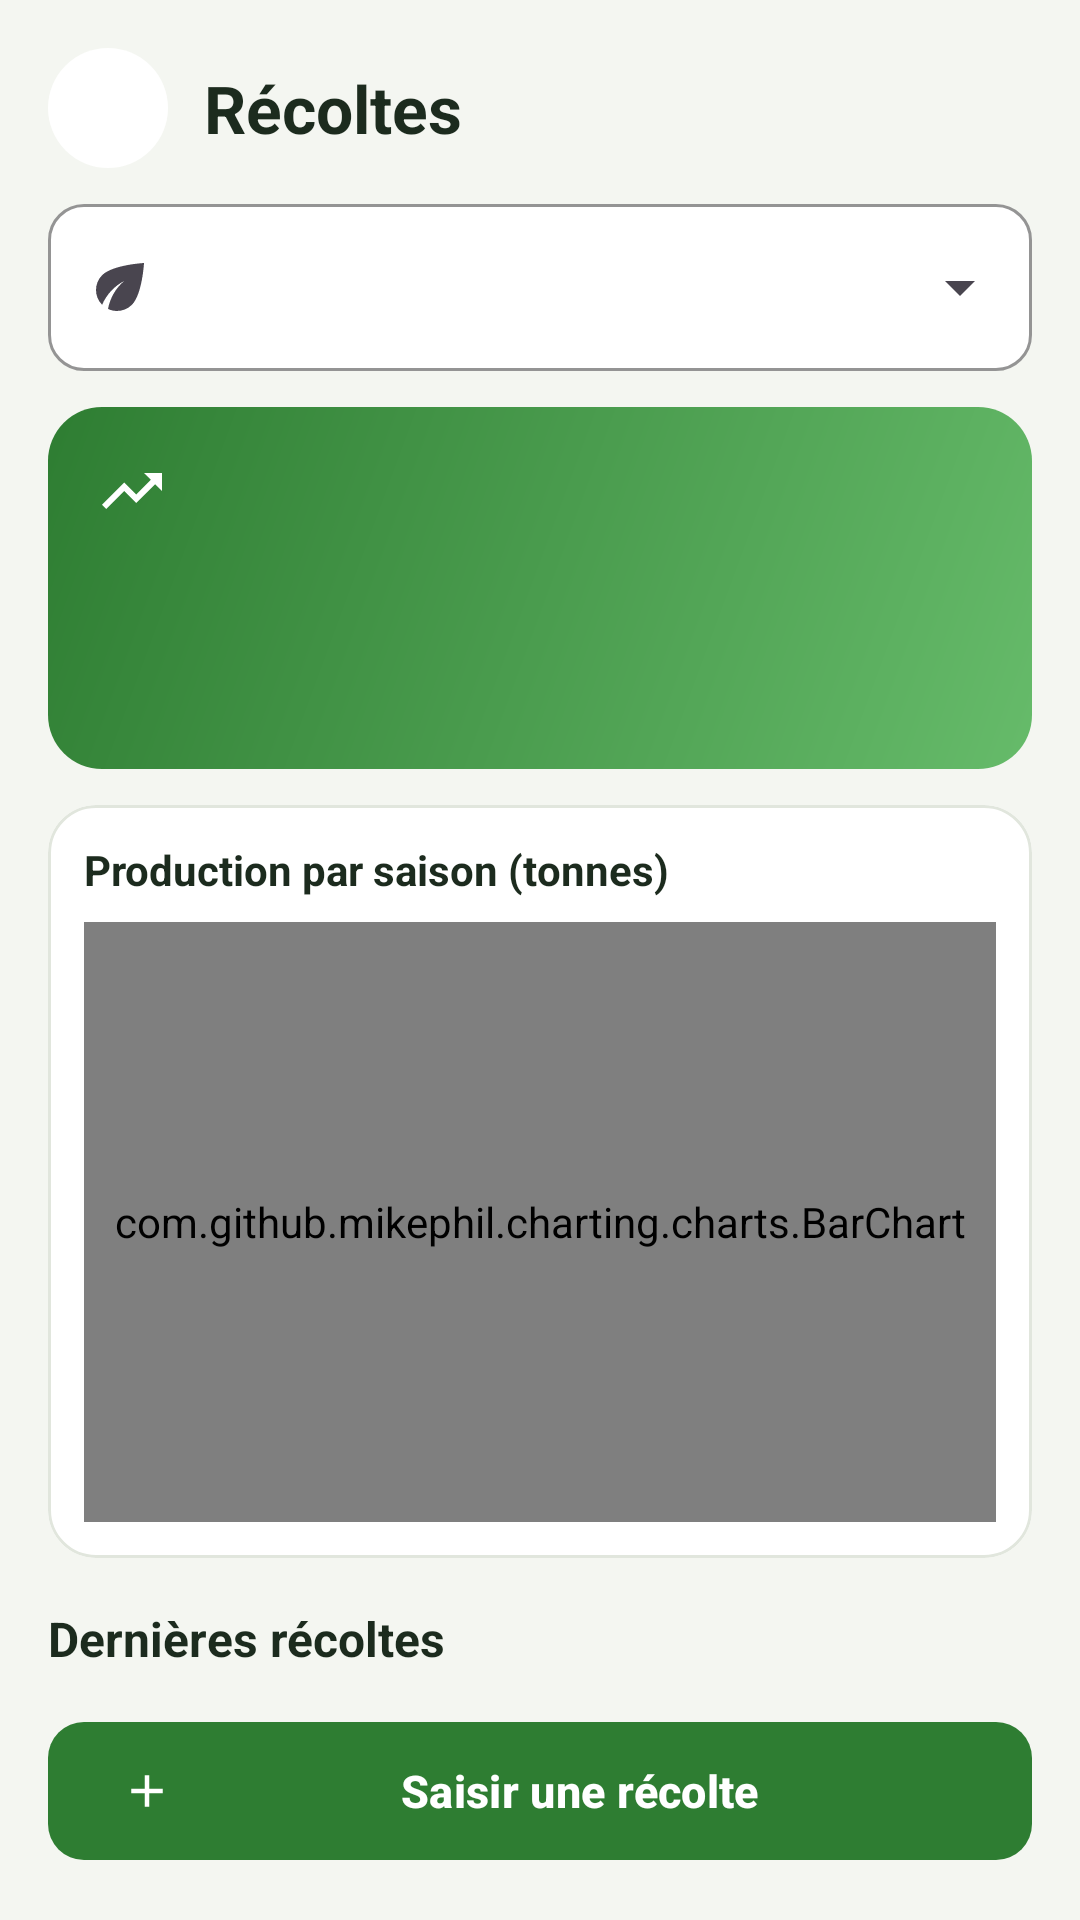

This screen was rendered from an Android layout file. Write that file and the resources it references.
<!-- AndroidManifest.xml: application theme Theme.AgriSmart -->
<!-- res/layout/activity_harvest.xml -->
<?xml version="1.0" encoding="utf-8"?>
<LinearLayout xmlns:android="http://schemas.android.com/apk/res/android"
    xmlns:app="http://schemas.android.com/apk/res-auto"
    android:layout_width="match_parent"
    android:layout_height="match_parent"
    android:background="@color/bg"
    android:orientation="vertical"
    android:padding="16dp">

    <LinearLayout
        android:layout_width="match_parent"
        android:layout_height="wrap_content"
        android:gravity="center_vertical"
        android:orientation="horizontal">

        <ImageButton
            android:id="@+id/btnBack"
            android:layout_width="40dp"
            android:layout_height="40dp"
            android:background="@drawable/bg_circle"
            android:contentDescription="@string/back"
            android:src="@drawable/ic_arrow_back"
            app:tint="@color/text_primary" />

        <TextView
            android:layout_width="0dp"
            android:layout_height="wrap_content"
            android:layout_marginStart="12dp"
            android:layout_weight="1"
            android:text="@string/harvest_title"
            android:textColor="@color/text_primary"
            android:textSize="22sp"
            android:textStyle="bold" />
    </LinearLayout>

    
    <com.google.android.material.textfield.TextInputLayout
        style="@style/Widget.AgriSmart.Dropdown"
        android:layout_width="match_parent"
        android:layout_height="wrap_content"
        android:layout_marginTop="12dp"
        app:startIconDrawable="@drawable/ic_leaf">

        <com.google.android.material.textfield.MaterialAutoCompleteTextView
            android:id="@+id/dropCrop"
            android:layout_width="match_parent"
            android:layout_height="wrap_content"
            android:inputType="none" />
    </com.google.android.material.textfield.TextInputLayout>

    <androidx.core.widget.NestedScrollView
        android:layout_width="match_parent"
        android:layout_height="0dp"
        android:layout_weight="1">

        <LinearLayout
            android:layout_width="match_parent"
            android:layout_height="wrap_content"
            android:orientation="vertical">

            
            <LinearLayout
                android:layout_width="match_parent"
                android:layout_height="wrap_content"
                android:layout_marginTop="12dp"
                android:background="@drawable/bg_weather"
                android:orientation="vertical"
                android:padding="16dp">

                <TextView
                    android:id="@+id/tvForecastTitle"
                    android:layout_width="wrap_content"
                    android:layout_height="wrap_content"
                    android:drawablePadding="6dp"
                    android:gravity="center_vertical"
                    android:textColor="@color/white"
                    android:textSize="13sp"
                    app:drawableStartCompat="@drawable/ic_trending_up"
                    app:drawableTint="@color/white" />

                <TextView
                    android:id="@+id/tvForecastValue"
                    android:layout_width="wrap_content"
                    android:layout_height="wrap_content"
                    android:layout_marginTop="4dp"
                    android:textColor="@color/white"
                    android:textSize="32sp"
                    android:textStyle="bold" />

                <TextView
                    android:id="@+id/tvForecastTrend"
                    android:layout_width="wrap_content"
                    android:layout_height="wrap_content"
                    android:textColor="@color/white"
                    android:textSize="13sp" />

                <TextView
                    android:id="@+id/tvReliability"
                    android:layout_width="wrap_content"
                    android:layout_height="wrap_content"
                    android:layout_marginTop="10dp"
                    android:background="@drawable/bg_rounded"
                    android:backgroundTint="@color/yellow_soft"
                    android:drawablePadding="6dp"
                    android:gravity="center_vertical"
                    android:padding="8dp"
                    android:text="@string/harvest_low_reliability"
                    android:textColor="@color/orange"
                    android:textSize="12sp"
                    android:visibility="gone"
                    app:drawableStartCompat="@drawable/ic_warning"
                    app:drawableTint="@color/orange" />
            </LinearLayout>

            
            <com.google.android.material.card.MaterialCardView
                style="@style/Widget.AgriSmart.Card"
                android:layout_width="match_parent"
                android:layout_height="wrap_content"
                android:layout_marginTop="12dp">

                <LinearLayout
                    android:layout_width="match_parent"
                    android:layout_height="wrap_content"
                    android:orientation="vertical"
                    android:padding="12dp">

                    <TextView
                        android:layout_width="wrap_content"
                        android:layout_height="wrap_content"
                        android:text="@string/harvest_chart_title"
                        android:textColor="@color/text_primary"
                        android:textStyle="bold" />

                    <com.github.mikephil.charting.charts.BarChart
                        android:id="@+id/chart"
                        android:layout_width="match_parent"
                        android:layout_height="200dp"
                        android:layout_marginTop="8dp" />
                </LinearLayout>
            </com.google.android.material.card.MaterialCardView>

            <TextView
                android:layout_width="wrap_content"
                android:layout_height="wrap_content"
                android:layout_marginTop="16dp"
                android:text="@string/harvest_last"
                android:textColor="@color/text_primary"
                android:textSize="16sp"
                android:textStyle="bold" />

            <TextView
                android:id="@+id/tvEmpty"
                android:layout_width="match_parent"
                android:layout_height="wrap_content"
                android:layout_marginTop="12dp"
                android:text="@string/harvest_empty"
                android:textColor="@color/text_secondary"
                android:visibility="gone" />

            <androidx.recyclerview.widget.RecyclerView
                android:id="@+id/recyclerHarvests"
                android:layout_width="match_parent"
                android:layout_height="wrap_content"
                android:nestedScrollingEnabled="false" />
        </LinearLayout>
    </androidx.core.widget.NestedScrollView>

    <com.google.android.material.button.MaterialButton
        android:id="@+id/btnAdd"
        style="@style/Widget.AgriSmart.Button"
        android:layout_width="match_parent"
        android:layout_height="wrap_content"
        android:layout_marginTop="8dp"
        android:text="@string/harvest_add"
        app:icon="@drawable/ic_add" />
</LinearLayout>
<!-- resources referenced by this layout -->
<resources>
  <color name="bg">#F4F6F1</color>
  <color name="orange">#EF8F00</color>
  <color name="text_primary">#1C2B1E</color>
  <color name="text_secondary">#6B7A6E</color>
  <color name="white">#FFFFFF</color>
  <color name="yellow_soft">#FFF8E1</color>
  <!-- drawable bg_circle (drawable) -->
  <?xml version="1.0" encoding="utf-8"?>
  <shape xmlns:android="http://schemas.android.com/apk/res/android" android:shape="oval">
      <solid android:color="@color/white" />
  </shape>
  <!-- drawable bg_rounded (drawable) -->
  <?xml version="1.0" encoding="utf-8"?>
  <shape xmlns:android="http://schemas.android.com/apk/res/android">
      <solid android:color="@color/white" />
      <corners android:radius="14dp" />
  </shape>
  <!-- drawable bg_weather (drawable) -->
  <?xml version="1.0" encoding="utf-8"?>
  <shape xmlns:android="http://schemas.android.com/apk/res/android">
      <gradient
          android:angle="315"
          android:endColor="@color/green_pale"
          android:startColor="@color/green_primary" />
      <corners android:radius="18dp" />
  </shape>
  <!-- drawable ic_add (drawable) -->
  <vector xmlns:android="http://schemas.android.com/apk/res/android"
      android:width="24dp"
      android:height="24dp"
      android:viewportWidth="24"
      android:viewportHeight="24">
      <path
          android:fillColor="@android:color/black"
          android:pathData="M19 13h-6v6h-2v-6H5v-2h6V5h2v6h6v2z" />
  </vector>
  <!-- drawable ic_trending_up (drawable) -->
  <vector xmlns:android="http://schemas.android.com/apk/res/android"
      android:width="24dp"
      android:height="24dp"
      android:viewportWidth="24"
      android:viewportHeight="24">
      <path
          android:fillColor="@android:color/black"
          android:pathData="m16 6 2.29 2.29-4.88 4.88-4-4L2 16.59 3.41 18l6-6 4 4 6.3-6.29L22 12V6h-6z" />
  </vector>
  <!-- drawable ic_warning (drawable) -->
  <vector xmlns:android="http://schemas.android.com/apk/res/android"
      android:width="24dp"
      android:height="24dp"
      android:viewportWidth="24"
      android:viewportHeight="24">
      <path
          android:fillColor="@android:color/black"
          android:pathData="M12 5.99 19.53 19H4.47L12 5.99M12 2 1 21h22L12 2zm1 14h-2v2h2v-2zm0-6h-2v4h2v-4z" />
  </vector>
  <string name="back">Retour</string>
  <string name="harvest_add">Saisir une récolte</string>
  <string name="harvest_chart_title">Production par saison (tonnes)</string>
  <string name="harvest_empty">Aucune récolte saisie</string>
  <string name="harvest_last">Dernières récoltes</string>
  <string name="harvest_low_reliability">Fiabilité faible : peu de saisons saisies</string>
  <string name="harvest_title">Récoltes</string>
  <style name="Widget.AgriSmart.Button" parent="Widget.Material3.Button">
          <item name="android:minHeight">54dp</item>
          <item name="android:textAllCaps">false</item>
          <item name="android:textStyle">bold</item>
          <item name="android:textSize">15sp</item>
          <item name="cornerRadius">12dp</item>
      </style>
  <style name="Widget.AgriSmart.Card" parent="Widget.Material3.CardView.Outlined">
          <item name="cardBackgroundColor">@color/white</item>
          <item name="cardCornerRadius">16dp</item>
          <item name="strokeColor">@color/divider</item>
          <item name="strokeWidth">1dp</item>
      </style>
  <color name="green_pale">#66BB6A</color>
  <color name="green_primary">#2E7D32</color>
  <color name="divider">#E1E6DD</color>
  <color name="green_soft">#E8F5E9</color>
  <color name="green_dark">#1B5E20</color>
  <color name="green_light">#43A047</color>
</resources>
